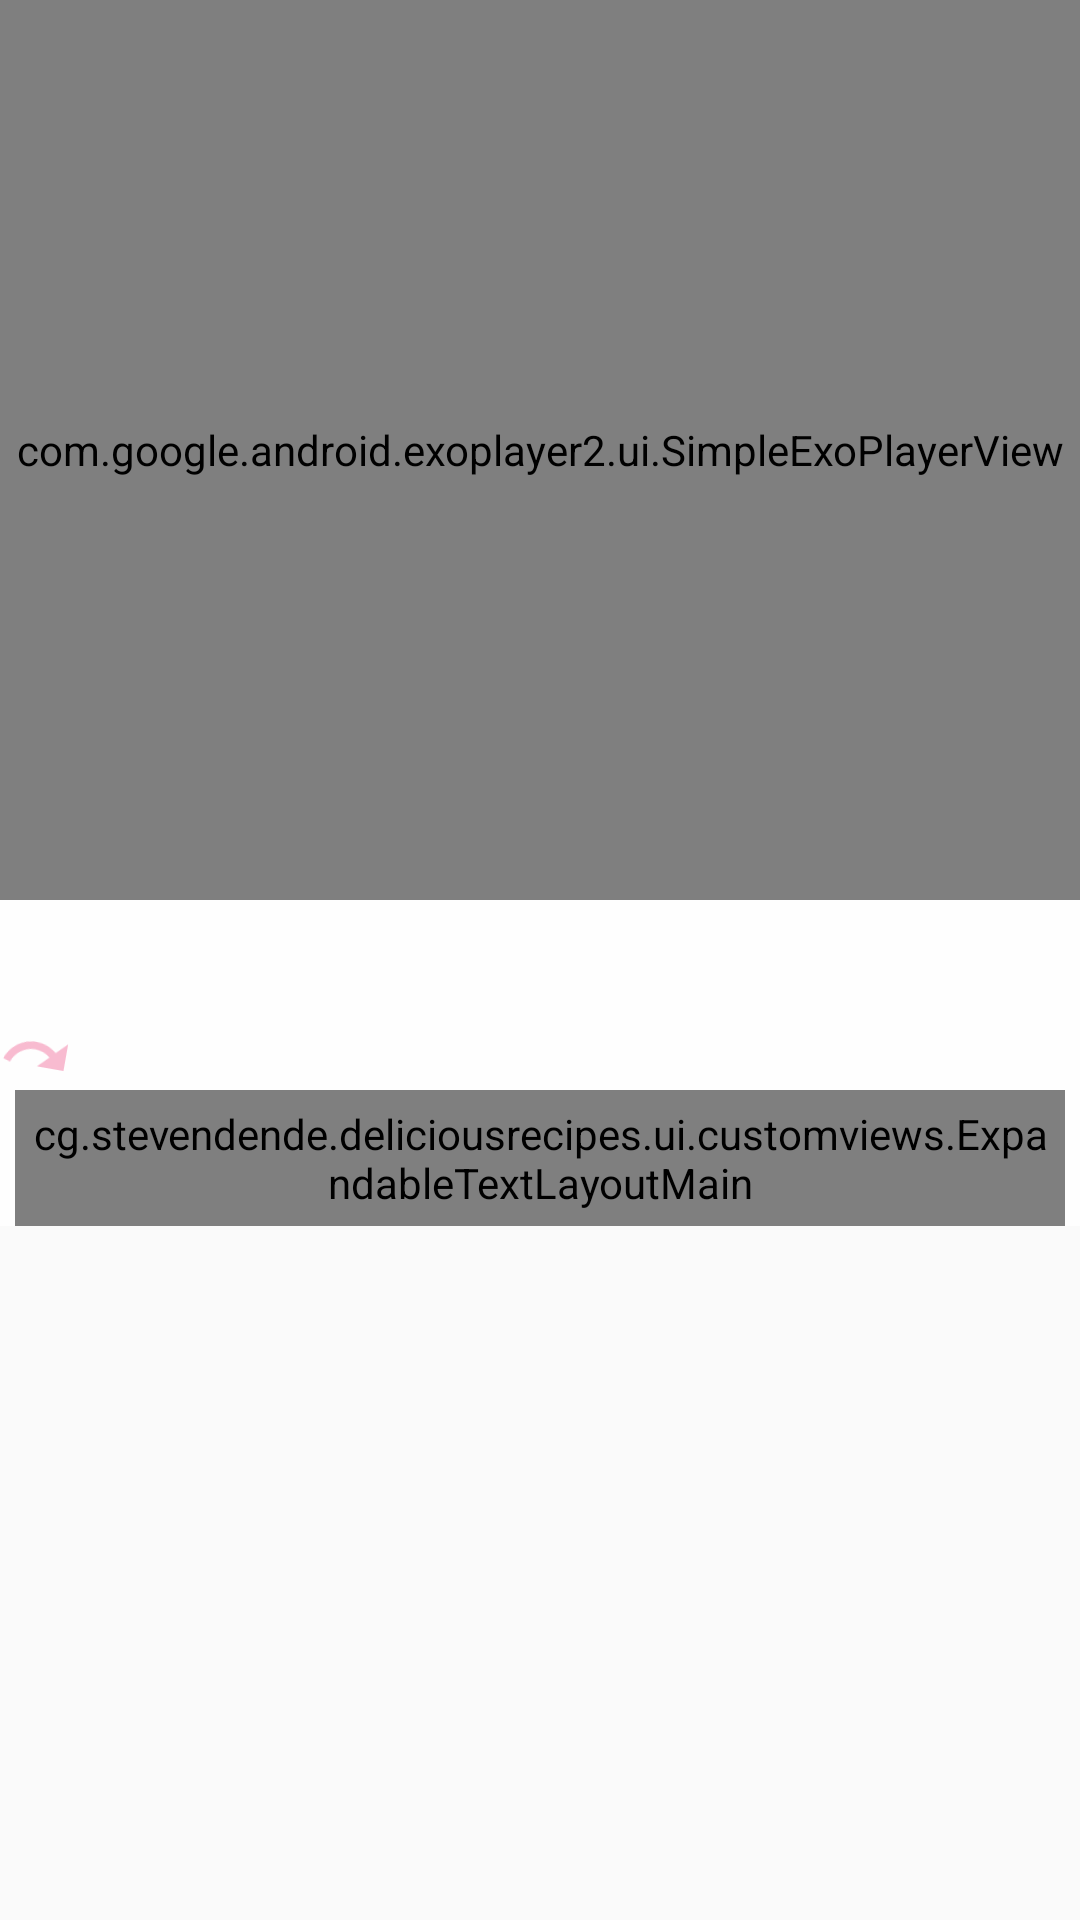

Produce the Android XML layout that renders to this screen, including the resource entries it uses.
<!-- AndroidManifest.xml: activity theme AppTheme -->
<!-- res/layout/activity_recipe_step_details.xml -->
<?xml version="1.0" encoding="utf-8"?>
<android.support.v4.widget.NestedScrollView xmlns:android="http://schemas.android.com/apk/res/android"
    xmlns:app="http://schemas.android.com/apk/res-auto"
    xmlns:tools="http://schemas.android.com/tools"
        android:layout_width="match_parent"
    android:layout_height="match_parent">

    <LinearLayout
            android:layout_width="match_parent"
        android:layout_height="wrap_content"
        android:background="@color/app_main_color"
        android:orientation="vertical">

        <ImageView
            android:id="@+id/stepImage"
            android:layout_width="match_parent"
            android:layout_height="@dimen/step_video_height"
            android:visibility="gone"
            android:contentDescription="@string/image"
            android:scaleType="centerCrop" />

        <com.google.android.exoplayer2.ui.SimpleExoPlayerView
            android:id="@+id/exoPlayer"
            android:layout_width="match_parent"
            android:layout_height="@dimen/step_video_height"
            android:adjustViewBounds="true"
            app:resize_mode="fill"
            app:fastforward_increment="30000"
            app:rewind_increment="30000"
            app:show_timeout="10000" />


        <LinearLayout
            android:id="@+id/mainCOntainer"
            android:layout_width="match_parent"
            android:layout_height="wrap_content"
            android:layout_below="@+id/exoPlayer"
            android:orientation="vertical">

            <TextView
                android:id="@+id/shortDescriptionDetails"
                android:layout_width="wrap_content"
                android:layout_height="wrap_content"
                android:padding="@dimen/ingredient_item_padding"
                android:textColor="@color/colorTextPrimary"
                android:textSize="@dimen/recipe_details_step_header_tv_size" />

            <ImageView
                android:id="@+id/arrowImg"
                android:layout_width="wrap_content"
                android:layout_height="wrap_content"
                android:layout_gravity="bottom"
                android:rotation="10"
                android:src="@drawable/ic_redo_black_24dp" />
        </LinearLayout>

        <cg.stevendende.deliciousrecipes.ui.customviews.ExpandableTextLayoutMain
            android:id="@+id/expandable_text"
            android:layout_width="match_parent"
            android:layout_height="wrap_content"
            android:layout_marginLeft="@dimen/expandable_layout_left_margin"
            android:layout_marginRight="@dimen/expandable_layout_left_margin"
            android:background="@drawable/expandable_bg"
            android:padding="@dimen/expandable_layout_left_margin"
            app:ExpandableMaxLines="5">

            <TextView
                android:id="@+id/expandable_id_show_textview"
                android:layout_width="match_parent"
                android:layout_height="wrap_content"
                android:ellipsize="end"
                android:scrollHorizontally="false"
                android:text=""
                android:textColor="@color/colorTextPrimary"
                android:textIsSelectable="false"
                android:textSize="@dimen/expandable_layout_text_size" />

            <TextView
                android:id="@+id/expandable_id_more_textview"
                android:layout_width="wrap_content"
                android:layout_height="wrap_content"
                android:paddingBottom="5dp"
                android:paddingRight="25dp"
                android:paddingTop="5dp"
                android:text="@string/review_card_expand"
                android:textColor="@color/colorAccent" />
        </cg.stevendende.deliciousrecipes.ui.customviews.ExpandableTextLayoutMain>

    </LinearLayout>
</android.support.v4.widget.NestedScrollView>
<!-- resources referenced by this layout -->
<resources>
  <color name="app_main_color">#fefefe</color>
  <color name="colorAccent">#FF9800</color>
  <color name="colorTextPrimary">#414141</color>
  <dimen name="expandable_layout_left_margin">5dp</dimen>
  <dimen name="expandable_layout_text_size">18sp</dimen>
  <dimen name="ingredient_item_padding">5dp</dimen>
  <dimen name="recipe_details_step_header_tv_size">22sp</dimen>
  <dimen name="step_video_height">300dp</dimen>
  <!-- drawable expandable_bg (drawable) -->
  <?xml version="1.0" encoding="utf-8"?>
  <shape android:shape="rectangle"
      xmlns:android="http://schemas.android.com/apk/res/android">
      <corners android:radius="4dp" />
      <solid android:color="@color/colorWhiteSeundo" />
  </shape>
  <!-- drawable ic_redo_black_24dp (drawable) -->
  <vector xmlns:android="http://schemas.android.com/apk/res/android"
      android:width="24dp"
      android:height="24dp"
      android:viewportWidth="24.0"
      android:viewportHeight="24.0">
      <path
          android:fillColor="@color/colorPrimaryLight"
          android:pathData="M18.4,10.6C16.55,8.99 14.15,8 11.5,8c-4.65,0 -8.58,3.03 -9.96,7.22L3.9,16c1.05,-3.19 4.05,-5.5 7.6,-5.5 1.95,0 3.73,0.72 5.12,1.88L13,16h9V7l-3.6,3.6z" />
  </vector>
  <string name="image">Cacke image</string>
  <string name="review_card_expand">expand</string>
  <style name="AppTheme" parent="Theme.AppCompat.Light.NoActionBar">
          
          <item name="colorPrimary">@color/colorPrimary</item>
          <item name="colorPrimaryDark">@color/colorPrimaryDark</item>
          <item name="colorAccent">@color/colorAccent</item>
  
          <item name="android:windowContentTransitions">true</item>
      </style>
  <color name="colorWhiteSeundo">#f1f1f1</color>
  <color name="colorPrimaryLight">#F8BBD0</color>
  <color name="colorPrimary">#E91E63</color>
  <color name="colorPrimaryDark">#C2185B</color>
</resources>
